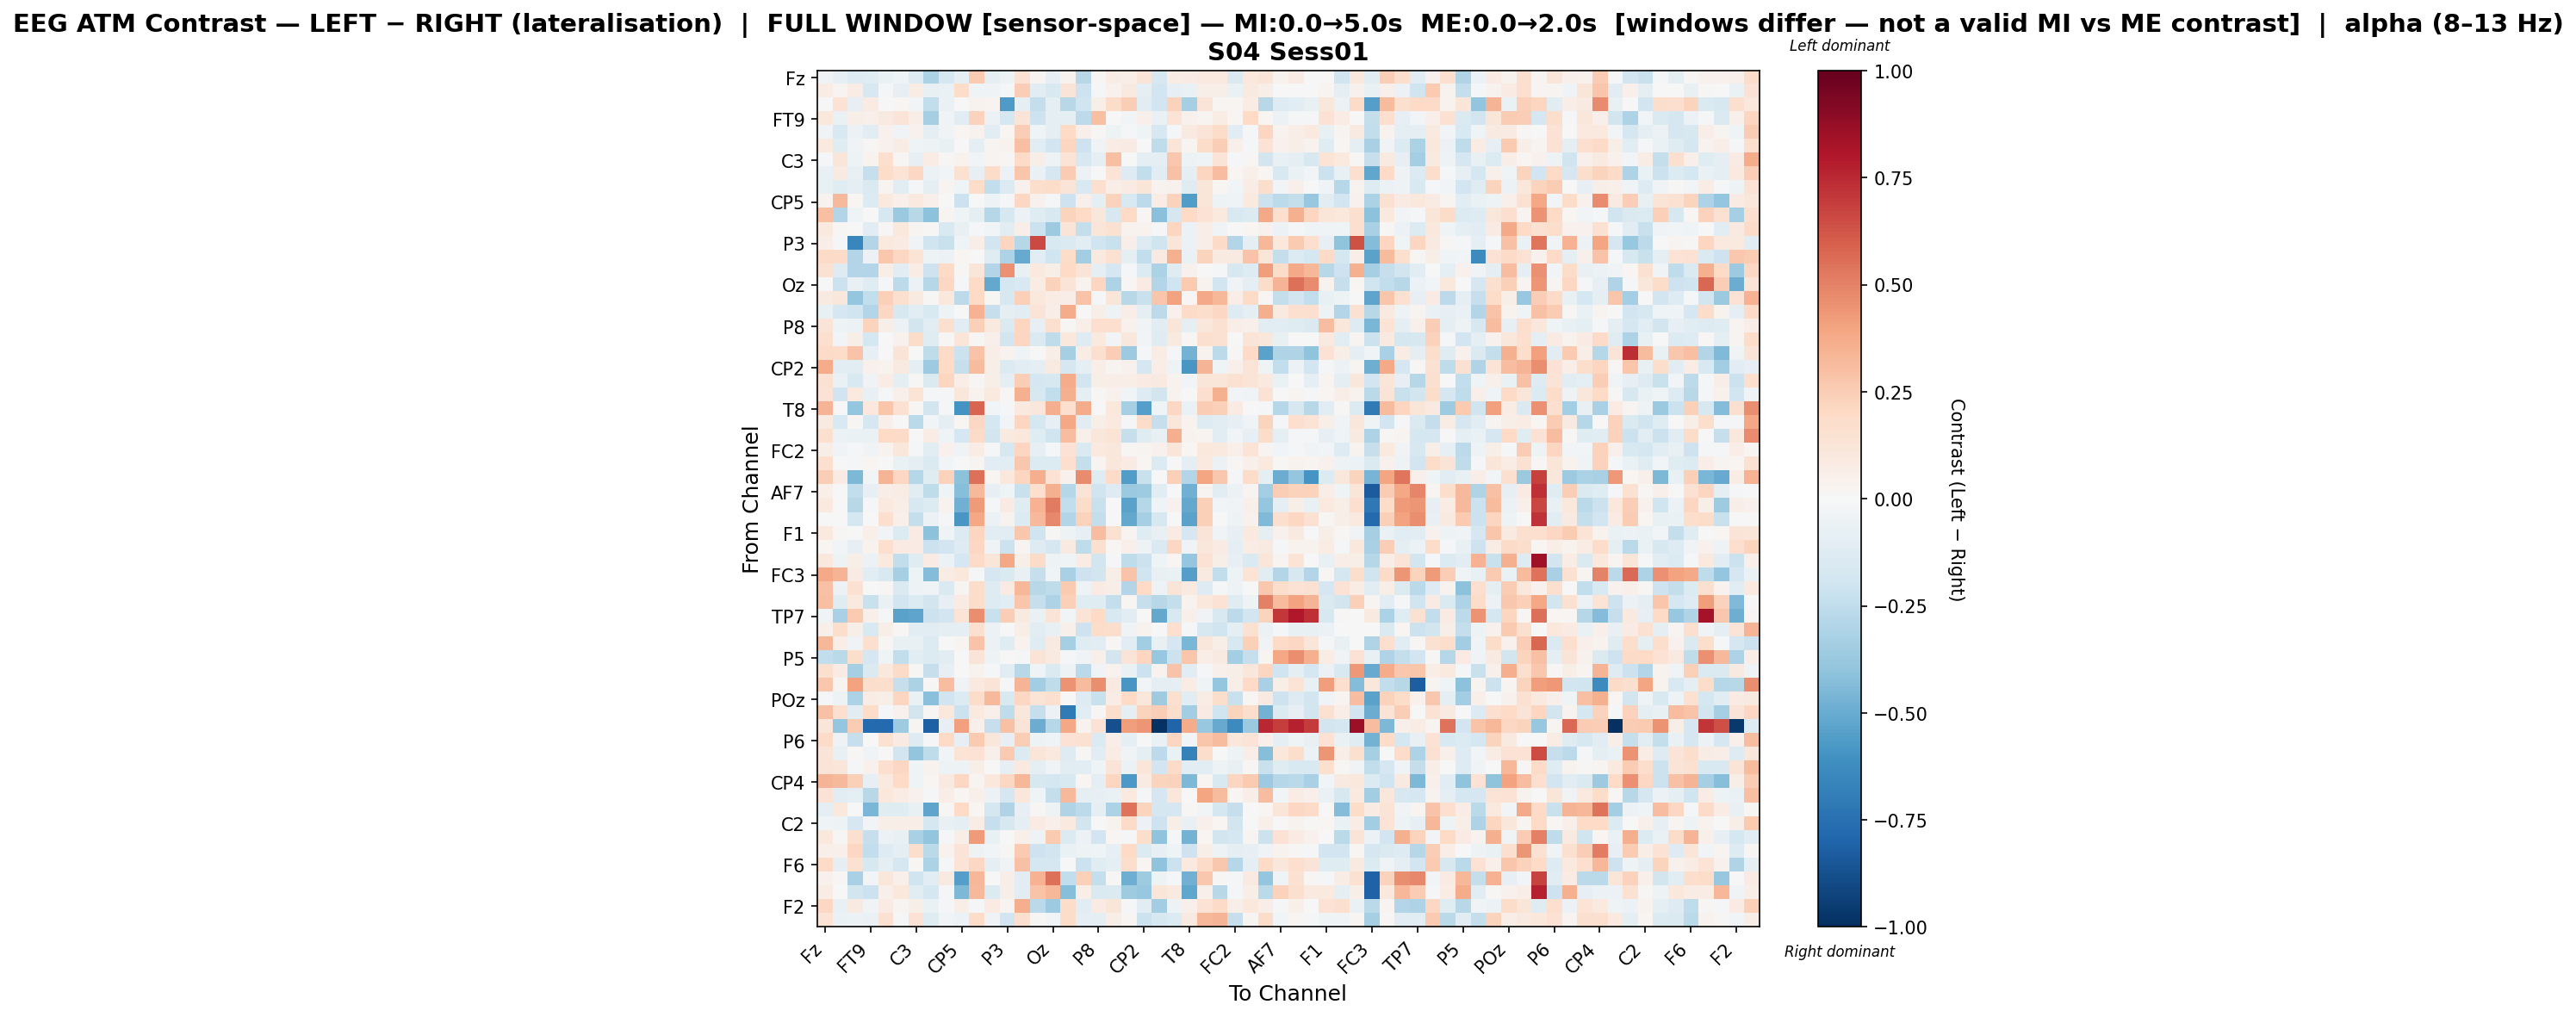

Source data for this figure (header and first rows):
, Fz, F3, F7, FT9, FC5, FC1, C3, T7, TP9, CP5, CP1, Pz, P3, P7, O1, Oz, O2, P4, P8, TP10, CP6, CP2, Cz
Fz, -0.03713, -0.08244, -0.131, -0.1222, -0.06764, -0.04498, -0.1303, -0.319, -0.1769, -0.08712, 0.2654, -0.09212, -0.04711, 0.1471, 0.02436, -0.08572, 0.03557, -0.2785, 0.02136, 0.07501, 0.06461, 0.126, -0.1596
F3, 0.07746, 0.02507, 0.07572, -0.1611, -0.0201, -0.07934, 0.07531, -0.07208, -0.07028, 0.1807, -0.04401, -0.03273, -0.02003, 0.2443, -0.1082, -0.1539, 0.1294, -0.2076, -0.01083, 0.04416, 0.08794, -0.09985, -0.1938
F7, -0.003581, 0.1455, -0.08382, 0.08052, 0.004292, 0.02095, -0.02414, -0.2429, -0.06846, 0.001649, 0.0381, 0.02851, -0.5682, -0.09773, -0.2402, -0.09485, -0.275, -0.1996, 0.0593, 0.1828, 0.2471, -0.1025, -0.1937
FT9, 0.1085, -0.06831, 0.06212, 0.05454, 0.08877, 0.1293, 0.06493, -0.3328, -0.03918, -0.1102, 0.231, -0.05782, -0.1765, 0.1306, -0.2096, -0.09, -0.101, -0.2633, 0.3029, -0.003373, -0.02622, 0.05117, -0.06619
FC5, -0.03182, -0.1504, -0.05486, -0.1097, 0.04059, -0.03245, 0.04216, -0.09249, -0.03244, 0.02303, 0.0353, -0.1108, 0.02041, 0.2428, -0.04092, -0.08676, 0.199, 0.04911, 0.0117, -0.04933, -0.01086, -0.04362, -0.1604
FC1, 0.09811, -0.124, -0.03458, 0.01206, 0.04492, 0.07444, -0.04136, -0.05309, -0.0781, -0.007525, -0.1002, 0.02973, 0.03874, 0.2982, -0.1029, -0.1949, 0.2125, -0.21, -0.03245, 0.07126, 0.08155, 0.004653, -0.2508
C3, -0.009463, 0.1227, -0.05466, 0.03675, 0.1683, 0.01267, -0.08278, 0.07761, 0.01239, 0.03321, -0.02945, 0.02456, 0.01053, 0.19, 0.06139, -0.05185, 0.1332, -0.1636, -0.09387, 0.3002, -0.001121, -0.08952, -0.09393
T7, -0.07411, 0.09029, -0.07719, -0.2283, 0.1799, 0.1376, 0.2088, -0.05975, -0.03108, 0.1521, -0.07914, 0.1847, -0.0623, 0.2799, -0.06771, -0.1679, 0.2566, -0.0569, -0.003071, 0.1406, -0.1267, -0.2466, -0.106
TP9, -0.07493, -0.1186, -0.08809, -0.1467, 0.03043, -0.1037, -0.02209, -0.09345, 0.02845, -0.04337, 0.1858, -0.2427, -0.1371, 0.03989, 0.1733, 0.1819, 0.1318, -0.1525, 0.1668, 0.06508, 0.07988, 0.1198, 0.03861
CP5, 0.03849, 0.3247, 0.01765, -0.1369, 0.101, 0.04848, 0.0954, 0.05355, 0.002551, -0.2133, 0.001242, -0.04711, -0.01835, 0.206, 0.03933, -0.02256, -0.2098, 0.04737, -0.09729, 0.234, -0.154, -0.2639, 0.07454
CP1, 0.2974, -0.2938, -0.0395, 0.003677, -0.1575, -0.3699, -0.2735, -0.4121, 0.03018, -0.04582, -0.09836, -0.2823, -0.1591, -0.06153, -0.1213, -0.1498, 0.2202, 0.1998, 0.1103, -0.1626, 0.2019, 0.01302, -0.4188
Pz, 0.09479, 0.00899, -0.004528, -0.1106, 0.01562, 0.1064, 0.02435, 0.009685, -0.1558, -0.07356, -0.01174, -0.02652, -0.1158, 0.06356, -0.2119, -0.3646, 0.1293, -0.2379, 0.1195, 0.1517, 0.03391, 0.03749, -0.01871
P3, 0.06618, -0.01365, -0.6527, -0.2912, 0.09948, 0.08388, -0.03173, -0.1983, -0.2228, -0.03938, 0.06764, -0.1884, 0.2147, -0.2852, 0.6577, -0.1487, -0.1434, -0.1136, -0.2018, -0.2252, 0.07031, -0.1273, -0.1995
P7, 0.1951, 0.193, -0.2897, -0.06123, 0.2677, 0.2058, 0.136, -0.04852, -0.05839, 0.01713, 0.001366, -0.1195, -0.3093, -0.5036, -0.107, -0.2017, 0.1799, -0.346, 0.09613, 0.1511, -0.08647, -0.2437, 0.08937
O1, 0.156, -0.1251, -0.2944, -0.2942, 0.05486, -0.1068, 0.07258, -0.2032, 0.2029, 0.01283, 0.1183, -0.29, 0.4579, -0.07746, 0.09663, 0.06001, 0.1954, 0.1275, -0.101, -0.1653, -0.01699, -0.134, -0.3127
Oz, -0.006135, -0.2171, -0.07398, -0.1221, -0.02016, -0.2604, -0.05535, -0.2857, 0.2078, -0.009823, 0.2001, -0.514, -0.1707, -0.1524, 0.07127, 0.2309, 0.1282, 0.03901, 0.2156, -0.3119, 0.009143, 0.08421, -0.2921
O2, 0.09068, 0.114, -0.389, -0.2438, 0.2365, 0.1566, 0.08726, 0.01044, 0.1093, -0.2626, 0.2024, 0.01501, -0.1599, 0.2387, 0.1084, 0.07446, 0.06625, 0.282, -0.0189, 0.1208, -0.2765, -0.2264, 0.2811
P4, -0.07148, -0.1645, -0.2, -0.2922, 0.2033, -0.1569, -0.1143, -0.1524, -0.04856, 0.003277, 0.3477, -0.2278, -0.09978, -0.1064, 0.1265, 0.06995, 0.3697, 0.00576, 0.05916, -0.0477, 0.0649, -0.08846, -0.2599
P8, 0.1298, -0.05068, -0.05952, 0.2191, 0.06083, -0.05729, -0.1836, -0.1169, 0.157, -0.1149, 0.2348, 0.09435, -0.1451, 0.2181, -0.08083, 0.1566, 0.012, 0.06877, 0.1695, 0.1674, 0.04538, -0.03865, -0.1032
TP10, 0.1689, -0.02846, 0.05716, -0.1763, -0.004081, 0.04186, 0.1858, -0.1236, 0.01514, 0.1185, 0.01329, 0.05189, -0.1874, 0.2146, -0.1483, -0.2519, 0.1063, -0.13, 0.09898, -0.02732, 0.1152, -0.0302, -0.1247
CP6, 0.188, 0.1829, 0.2876, -0.08139, 0.005203, 0.1292, -0.007318, -0.2512, 0.1911, -0.2154, 0.2884, 0.06501, 0.03321, -0.04111, 0.006763, 0.06247, -0.3346, 0.07592, 0.1605, 0.2441, -0.3635, -0.02122, 0.07543
CP2, 0.372, -0.115, -0.1115, 0.04686, 0.03456, 0.08938, -0.09014, -0.3596, 0.1955, -0.2312, 0.3201, 0.05877, -0.1373, -0.1041, -0.096, 0.09146, -0.1692, -0.09772, 0.06774, 0.02795, 0.0431, -0.1717, 0.06445
Cz, 0.152, -0.06786, -0.1533, -0.03552, 0.07591, -0.09621, 0.01411, -0.1431, 0.2125, 0.0701, 0.009385, 0.0603, -0.09171, 0.2434, -0.1665, -0.1594, 0.3729, -0.191, 0.05598, 0.06822, 0.06834, 0.07824, 0.09361
C4, 0.1423, -0.2007, 0.09538, -0.07133, -0.01324, 0.05247, 0.1354, -0.01844, -0.01428, 0.1164, 0.03151, 0.09842, 0.01063, 0.356, -0.1613, -0.2494, 0.352, -0.09857, 0.01293, 0.04397, -0.02938, -0.1297, -0.185
T8, 0.3406, -0.003626, -0.3884, 0.1053, 0.2736, 0.1544, 0.009613, -0.1801, -0.01691, -0.5967, 0.5817, -0.02553, -0.02257, 0.09435, 0.1102, 0.3627, 0.17, 0.3708, 0.007779, 0.1093, -0.3295, -0.5512, -0.04536
FT10, 0.09119, -0.1525, 0.01591, -0.1719, 0.05194, 0.003818, -0.2728, -0.02461, -0.08944, 0.02266, 0.2062, -0.1769, -0.02548, 0.2111, -0.1782, -0.08272, 0.3889, -0.1033, 0.05958, 0.09968, -0.01691, 0.186, -0.2338
FC6, 0.1568, -0.05677, -0.07014, -0.06477, 0.2024, 0.1951, 0.002853, 0.07722, -0.04565, -0.1779, 0.1892, -0.1841, 0.09184, 0.1032, -0.1234, -0.1957, 0.3114, 0.05394, 0.1139, 0.1392, -0.234, -0.1183, -0.078
FC2, 0.05492, -0.03848, -0.01557, -0.03204, 0.0325, 0.1171, -0.009385, -0.1161, 0.03965, -0.03687, 0.07802, -0.01281, -0.159, 0.211, -0.08418, -0.02176, 0.1454, -0.1409, 0.09499, 0.1133, 0.008725, 0.02829, 0.0445
F4, 0.1674, -0.007611, -0.01045, 0.02056, -0.0007261, -0.06438, -0.0971, -0.1409, -0.02652, 0.00692, 0.02616, -0.1057, -0.104, 0.2674, -0.1363, -0.1352, 0.1652, -0.2389, 0.02717, 0.1141, 0.08221, 0.02194, -0.1349
F8, 0.2467, 0.0798, -0.4516, -0.02397, 0.3405, 0.2071, -0.2837, -0.1206, 0.2312, -0.4124, 0.5495, 0.01956, 0.1087, 0.216, 0.3613, 0.1438, 0.04304, 0.4752, -0.1233, 0.1897, -0.5601, -0.2251, 0.003014
AF7, 0.0471, 0.0, -0.2443, -0.08554, 0.06628, 0.07132, -0.106, -0.2578, -0.04276, -0.4246, 0.3233, -0.07848, -0.0407, -0.219, 0.17, 0.3571, -0.2854, 0.1325, -0.1983, -0.1251, -0.3695, -0.3556, -0.1162
AF3, 0.1004, 0.004254, -0.2782, -0.02044, 0.09804, 0.06954, -0.1566, -0.137, 0.03637, -0.4798, 0.4263, -0.01913, 0.08513, -0.1212, 0.3481, 0.5157, -0.2493, 0.186, -0.2233, -0.003788, -0.5365, -0.2851, -0.04391
AFz, -0.005514, -0.003676, -0.1767, -0.007305, 0.1642, 0.05428, -0.2369, -0.06093, -0.01244, -0.5807, 0.3869, -0.05865, 0.03438, -0.1368, 0.3213, 0.4815, -0.2911, 0.2308, -0.2348, 0.002251, -0.5104, -0.3284, -0.1603
F1, 0.09889, 0.008094, -0.002074, 0.05181, -0.02377, -0.1372, 0.07972, -0.4106, -0.04049, -0.1403, 0.2183, -0.1054, -0.1147, 0.2658, -0.2022, 0.01545, -0.0469, -0.08029, 0.3058, 0.1537, 0.02667, -0.1206, -0.07126
F5, 0.01749, -0.02992, -0.08052, 0.03363, 0.1679, 0.07911, 0.07827, -0.2163, -0.1881, -0.1309, 0.2042, -0.03578, -0.2181, 0.02771, -0.1299, -0.1718, 0.0897, -0.2506, 0.1585, 0.009138, 0.05189, -0.05467, -0.1469
FT7, 0.1083, -0.04921, 0.05997, -0.059, 0.09938, -0.2466, -0.1213, 0.08422, -0.05487, -0.1672, 0.1901, 0.1186, 0.3836, 0.06009, 0.1946, -0.05364, -0.0417, 0.07646, -0.1848, -0.01754, -0.2567, -0.2179, -0.04098
FC3, 0.3769, 0.339, 0.0797, -0.1085, -0.151, -0.3357, -0.05369, -0.4357, 0.07189, 0.1089, -0.02071, -0.168, -0.142, -0.07779, -0.2298, -0.0406, -0.3244, -0.2066, -0.1855, 0.06234, 0.2832, -0.1979, -0.07318
C1, 0.2963, -0.05854, 0.1485, -0.006407, 0.009703, -0.1422, -0.04829, -0.03838, -0.1414, 0.03068, 0.1813, -0.1262, 0.07973, 0.3282, -0.2804, -0.2527, 0.2627, -0.05125, 0.08339, 0.05875, -0.291, 0.1981, -0.04715
C5, 0.3, -0.1233, 0.09907, -0.2229, -0.06845, -0.1926, -0.1346, -0.1826, -0.07984, 0.08529, 0.1819, -0.1293, -0.1118, 0.2738, -0.2294, -0.3097, 0.2356, -0.1198, -0.1192, -0.2368, 0.02157, -0.2276, -0.2799
TP7, -0.03806, -0.321, 0.2649, 0.04836, -0.01805, -0.5388, -0.5276, -0.2114, -0.1911, 0.1392, 0.464, -0.2241, 0.2462, 0.09149, -0.06813, 0.1263, -0.02953, 0.1371, 0.2024, -0.153, -0.1094, -0.006258, -0.5095
CP3, 0.04801, 0.1721, 0.05471, -0.1499, 0.05556, 0.008703, -0.113, -0.1055, -0.09026, -0.09013, 0.1602, -0.05679, -0.002316, 0.05946, -0.11, -0.07474, 0.04731, -0.2097, 0.1864, 0.1791, -0.03832, 0.03338, -0.0003685
P1, 0.3358, 0.07006, -0.03307, 0.1573, 0.0151, -0.07776, -0.07611, -0.1384, -0.0001832, 0.02971, 0.2858, -0.05703, -0.1228, 0.03291, -0.1173, 0.08809, -0.33, -0.1222, -0.1041, 0.01116, -0.117, -0.3491, -0.0733
P5, -0.2497, -0.2725, 0.1777, -0.1648, -0.03976, -0.2476, -0.109, -0.1374, -0.1071, -0.006069, 0.1282, -0.05333, 0.007435, -0.01805, 0.1292, 0.09233, -0.008655, -0.03214, 0.0473, -0.183, 0.1268, 0.2127, -0.3776
PO7, 0.1589, 0.08083, -0.3323, -0.1407, 0.1016, 0.1939, 0.01431, -0.2271, -0.08172, -0.007012, 0.03833, -0.009347, -0.1018, -0.2741, -0.04314, -0.1409, -0.05105, -0.2713, -0.03536, 0.03782, -0.06559, -0.2118, 0.03278
PO3, 0.2708, 0.0303, 0.4029, 0.1745, 0.1742, -0.2293, -0.3169, 0.01015, 0.3119, -0.03375, 0.09468, 0.1252, -0.01325, 0.3391, -0.3508, -0.2542, 0.4494, 0.3125, 0.4645, 0.09311, -0.5845, -0.02408, -0.09342
POz, -0.0221, -0.05379, -0.3174, 0.07331, 0.05537, 0.2147, -0.0688, -0.4164, -0.1959, -0.1383, 0.1825, 0.3234, -0.1524, 0.2046, 0.1342, 0.1583, 0.005984, -0.1316, -0.2224, 0.07042, 0.1975, 0.112, -0.3523
PO4, 0.2913, 0.1643, -0.1048, 0.1816, -0.01656, 0.04532, -0.1814, 0.009839, 0.1022, -0.2118, 0.1015, 0.04806, -0.257, 0.1099, -0.228, -0.05757, -0.7102, -0.117, 0.008149, 0.1746, -0.09897, 0.2233, 0.2425
PO8, 0.124, -0.3858, 0.2554, -0.7744, -0.7785, -0.3516, 0.02767, -0.8156, -0.08576, 0.4075, 0.05422, -0.2275, 0.2904, 0.1259, -0.4928, -0.2868, 0.3905, 0.03302, 0.1444, -0.8789, 0.4181, 0.4388, -0.9868
P6, 0.1926, -0.05393, -0.2305, 0.004152, 0.1559, 0.0815, -0.1258, -0.009236, 0.1956, -0.08364, 0.2593, 0.1166, -0.08123, 0.246, -0.05178, -0.04027, 0.1481, 0.1559, -0.1406, 0.06754, -0.1012, 0.006483, -0.06849
P2, 0.1271, -0.0728, 0.01384, -0.0357, -0.0004163, -0.1885, -0.391, -0.2556, -0.02628, 0.1388, 0.1477, 0.05318, 0.2584, -0.14, 0.1238, 0.1003, -0.1279, 0.01149, -0.1046, 0.07726, -0.0387, -0.09044, -0.2632
CPz, 0.131, 0.1213, -0.009215, 0.04385, 0.1706, 0.2049, -0.03994, 0.03477, -0.04854, -0.0484, 0.0588, 0.003288, -0.08044, 0.09569, -0.0952, -0.0379, -0.1128, -0.1048, -0.04051, 0.132, -0.06121, 0.1198, -0.188
CP4, 0.34, 0.3242, 0.2346, -0.08183, 0.09922, 0.2017, -0.04145, 0.01963, 0.08669, 0.2076, 0.02578, 0.1093, 0.2052, 0.331, -0.1598, -0.1783, -0.1512, 0.02063, -0.09635, 0.2114, -0.5777, 0.08409, 0.2234
TP8, 0.1475, -0.106, -0.09043, -0.2796, 0.1034, 0.07242, 0.04215, -0.02072, 0.06539, 0.01702, 0.04902, -0.0565, -0.1653, 0.1132, -0.04564, -0.2411, 0.3238, -0.0919, -0.08014, -0.06776, 0.09396, -0.01284, -0.1718
C6, -0.09503, 0.1053, 0.00124, -0.4559, -0.1225, -0.1204, -0.0773, -0.5263, 0.01236, 0.1988, 0.01673, -0.1749, -0.3009, -0.07971, 0.01281, -0.0493, -0.299, -0.2582, -0.09754, -0.3186, 0.5428, 0.2255, -0.1768
C2, -0.04138, -0.04799, -0.169, -0.0295, 0.06017, 0.06501, 0.06878, -0.1791, -0.07662, -0.09534, 0.07233, -0.2266, -0.1609, -0.09055, 0.08444, 0.0517, 0.09573, -0.1858, 0.005819, 0.03454, 0.1879, -0.06184, -0.2049
FC4, 0.1028, 0.01087, 0.1638, -0.2284, -0.05828, -0.07319, -0.3264, -0.3931, -0.02219, 0.05659, 0.4265, -0.07311, -0.006124, 0.05247, -0.04695, 0.2608, -0.1404, -0.05489, -0.1882, 0.01645, -0.02244, 0.177, -0.402
FT8, 0.05435, 0.04871, 0.2082, -0.2489, -0.1303, -0.1015, 0.1723, -0.2698, 0.03608, 0.1322, -0.04754, -0.03063, 0.008879, 0.2642, -0.2036, -0.182, -0.06913, -0.04968, -0.04245, -0.08304, 0.1974, -0.1335, -0.0808
F6, 0.192, -0.09011, 0.1535, -0.1572, -0.08824, -0.1658, 0.01988, -0.3144, -0.01239, 0.1378, 0.2073, -0.09379, -0.0378, 0.291, -0.1752, -0.1657, 0.007136, -0.2155, -0.1184, -0.08686, 0.1753, 0.01873, -0.4028
AF8, 0.04581, 0.01076, -0.3216, -0.02606, 0.1102, 0.0492, -0.2009, -0.1163, 0.08957, -0.5496, 0.3318, 0.006083, 0.06324, -0.108, 0.3448, 0.5537, -0.2457, 0.2357, -0.2397, 0.01305, -0.4861, -0.3526, -0.05094
AF4, 0.07229, -0.00124, -0.1858, -0.212, 0.05438, 0.1043, -0.1079, -0.1727, -0.01815, -0.4487, 0.3256, -0.134, 0.05689, -0.1084, 0.2881, 0.3328, -0.4261, 0.0664, -0.1454, -0.1452, -0.3588, -0.3816, 0.1215
... 2 more rows
